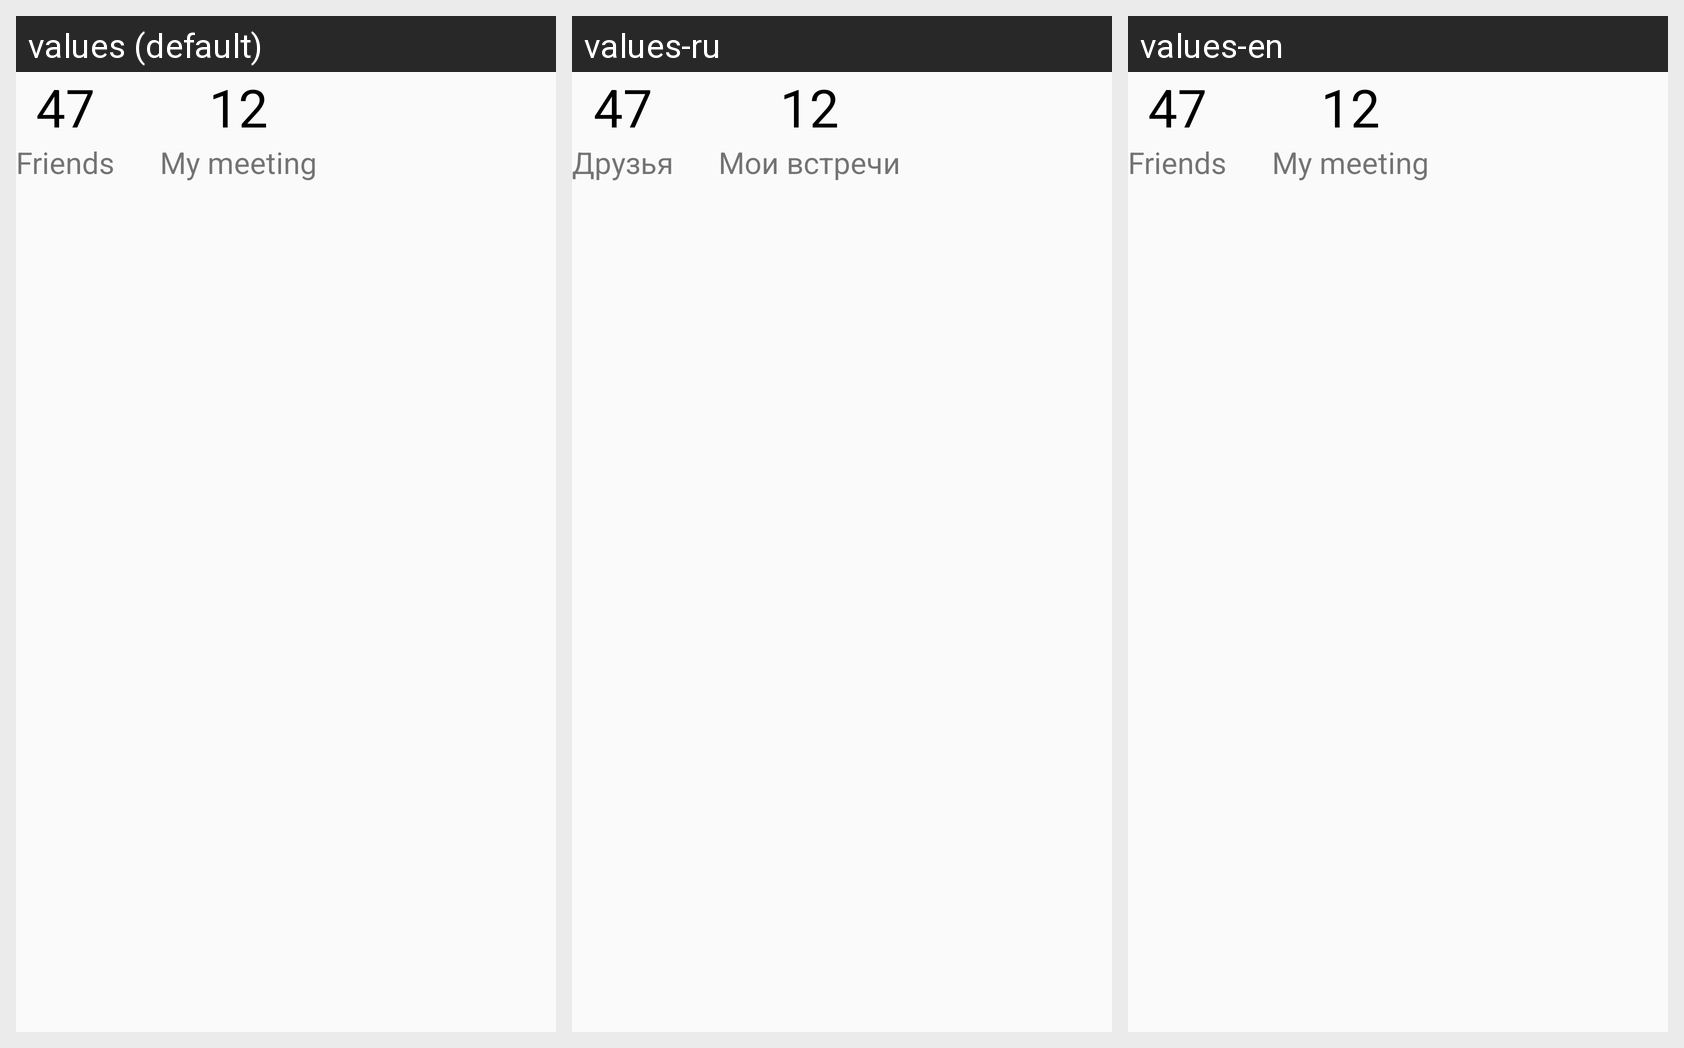

For this localized Android screen grid, give each drawn string resource with its value in every locale shown.
Android screen res/layout/widget_profile_info.xml rendered under 3 locales, left to right: values (default), values-ru, values-en. Device: Nexus 5 (rendered at 1080×1920; each locale shown at half size, 540×960, under a caption strip naming it); theme AppTheme.
Strings drawn on this screen, with the default value and each locale's value (text and hints the layout hard-codes, and strings that could not be matched under every locale, appear in the picture but are not listed):

Profile_friends
  values: Friends
  values-ru: Друзья
  values-en: Friends  [not translated; the default value is used]

Profile_meeting
  values: My meeting
  values-ru: Мои встречи
  values-en: My meeting  [not translated; the default value is used]
